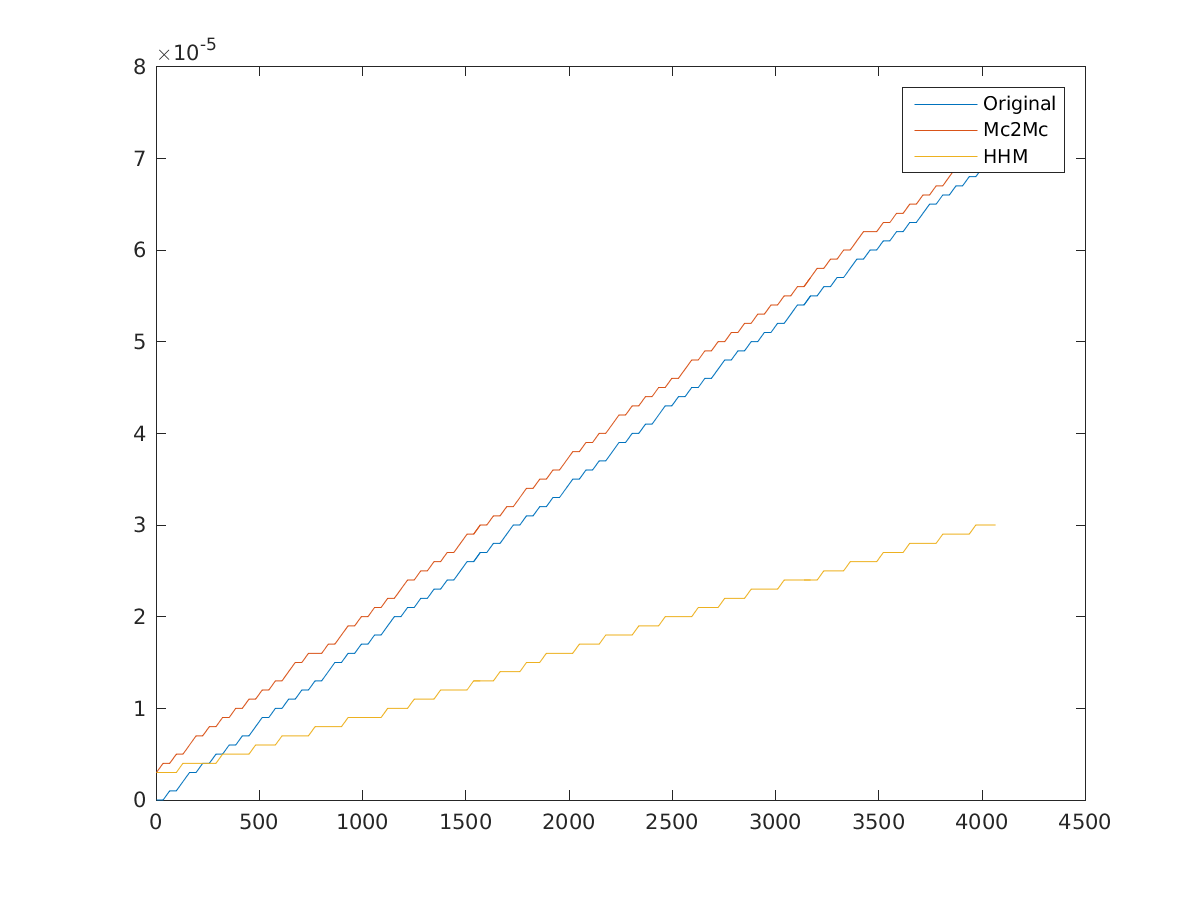

The table this chart was drawn from, first rows:
1, 0, 3e-06, 3e-06
33, 0, 4e-06, 3e-06
65, 1e-06, 4e-06, 3e-06
97, 1e-06, 5e-06, 3e-06
129, 2e-06, 5e-06, 4e-06
161, 3e-06, 6e-06, 4e-06
193, 3e-06, 7e-06, 4e-06
225, 4e-06, 7e-06, 4e-06
257, 4e-06, 8e-06, 4e-06
289, 5e-06, 8e-06, 4e-06
321, 5e-06, 9e-06, 5e-06
353, 6e-06, 9e-06, 5e-06
385, 6e-06, 1e-05, 5e-06
417, 7e-06, 1e-05, 5e-06
449, 7e-06, 1.1e-05, 5e-06
481, 8e-06, 1.1e-05, 6e-06
513, 9e-06, 1.2e-05, 6e-06
545, 9e-06, 1.2e-05, 6e-06
577, 1e-05, 1.3e-05, 6e-06
609, 1e-05, 1.3e-05, 7e-06
641, 1.1e-05, 1.4e-05, 7e-06
673, 1.1e-05, 1.5e-05, 7e-06
705, 1.2e-05, 1.5e-05, 7e-06
737, 1.2e-05, 1.6e-05, 7e-06
769, 1.3e-05, 1.6e-05, 8e-06
801, 1.3e-05, 1.6e-05, 8e-06
833, 1.4e-05, 1.7e-05, 8e-06
865, 1.5e-05, 1.7e-05, 8e-06
897, 1.5e-05, 1.8e-05, 8e-06
929, 1.6e-05, 1.9e-05, 9e-06
961, 1.6e-05, 1.9e-05, 9e-06
993, 1.7e-05, 2e-05, 9e-06
1025, 1.7e-05, 2e-05, 9e-06
1057, 1.8e-05, 2.1e-05, 9e-06
1089, 1.8e-05, 2.1e-05, 9e-06
1121, 1.9e-05, 2.2e-05, 1e-05
1153, 2e-05, 2.2e-05, 1e-05
1185, 2e-05, 2.3e-05, 1e-05
1217, 2.1e-05, 2.4e-05, 1e-05
1249, 2.1e-05, 2.4e-05, 1.1e-05
1281, 2.2e-05, 2.5e-05, 1.1e-05
1313, 2.2e-05, 2.5e-05, 1.1e-05
1345, 2.3e-05, 2.6e-05, 1.1e-05
1377, 2.3e-05, 2.6e-05, 1.2e-05
1409, 2.4e-05, 2.7e-05, 1.2e-05
1441, 2.4e-05, 2.7e-05, 1.2e-05
1473, 2.5e-05, 2.8e-05, 1.2e-05
1505, 2.6e-05, 2.9e-05, 1.2e-05
1537, 2.6e-05, 2.9e-05, 1.3e-05
1569, 2.7e-05, 3e-05, 1.3e-05
1601, 2.7e-05, 3e-05, 1.3e-05
1633, 2.8e-05, 3.1e-05, 1.3e-05
1665, 2.8e-05, 3.1e-05, 1.4e-05
1697, 2.9e-05, 3.2e-05, 1.4e-05
1729, 3e-05, 3.2e-05, 1.4e-05
1761, 3e-05, 3.3e-05, 1.4e-05
1793, 3.1e-05, 3.4e-05, 1.5e-05
1825, 3.1e-05, 3.4e-05, 1.5e-05
1857, 3.2e-05, 3.5e-05, 1.5e-05
1889, 3.2e-05, 3.5e-05, 1.6e-05
1921, 3.3e-05, 3.6e-05, 1.6e-05
... 67 more rows
